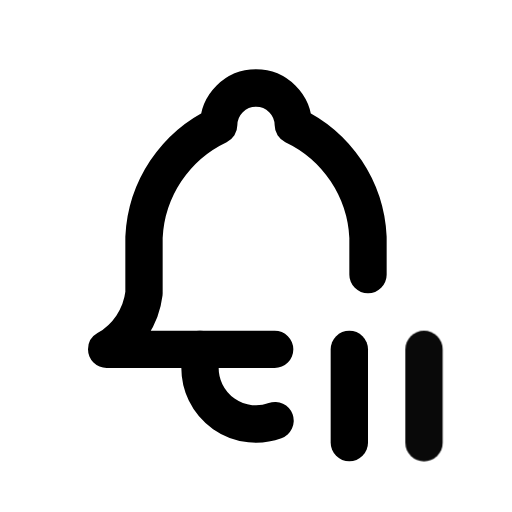
t = 0.00 s
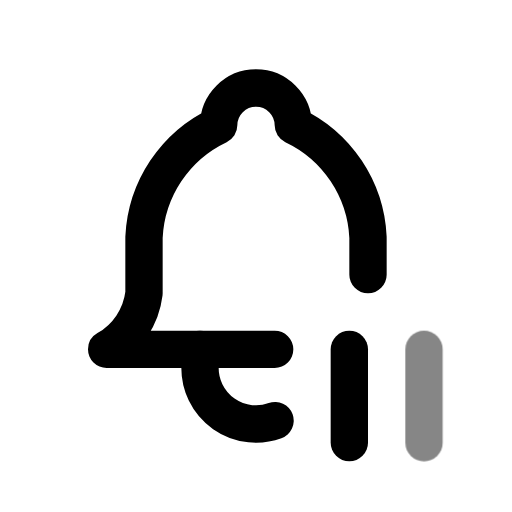
t = 0.39 s
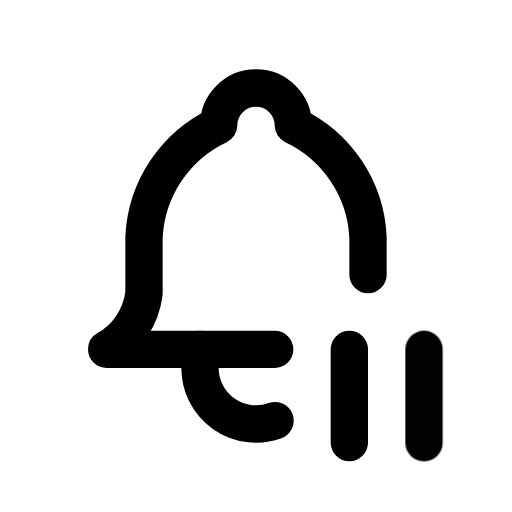
t = 0.92 s
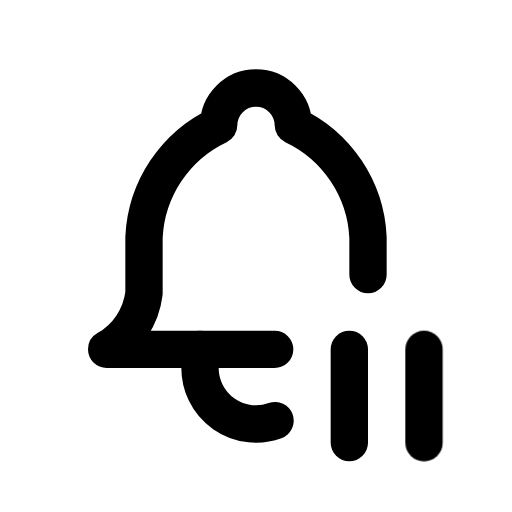
t = 1.56 s
t = 1.96 s: frame unchanged from t = 1.56 s, image omitted
t = 2.35 s: frame unchanged from t = 1.56 s, image omitted

The animated SVG that drew these frames (rendered in a browser with its animation timeline set to each time). Animation: 1 CSS @keyframes rule; one cycle of 2.75 s, repeats indefinitely.

<svg xmlns="http://www.w3.org/2000/svg" width="24" height="24" fill="none" stroke="currentColor" stroke-linecap="round" stroke-linejoin="round" stroke-width="2" viewBox="0 0 24 24">
    <!-- Generated by scripts/icon-expansion/generate.mjs -->
    <!-- Adapted from Tabler Icons 3.34.1.
MIT License

Copyright (c) 2020-2024 Paweł Kuna

Permission is hereby granted, free of charge, to any person obtaining a copy
of this software and associated documentation files (the "Software"), to deal
in the Software without restriction, including without limitation the rights
to use, copy, modify, merge, publish, distribute, sublicense, and/or sell
copies of the Software, and to permit persons to whom the Software is
furnished to do so, subject to the following conditions:

The above copyright notice and this permission notice shall be included in all
copies or substantial portions of the Software.

THE SOFTWARE IS PROVIDED "AS IS", WITHOUT WARRANTY OF ANY KIND, EXPRESS OR
IMPLIED, INCLUDING BUT NOT LIMITED TO THE WARRANTIES OF MERCHANTABILITY,
FITNESS FOR A PARTICULAR PURPOSE AND NONINFRINGEMENT. IN NO EVENT SHALL THE
AUTHORS OR COPYRIGHT HOLDERS BE LIABLE FOR ANY CLAIM, DAMAGES OR OTHER
LIABILITY, WHETHER IN AN ACTION OF CONTRACT, TORT OR OTHERWISE, ARISING FROM,
OUT OF OR IN CONNECTION WITH THE SOFTWARE OR THE USE OR OTHER DEALINGS IN THE
SOFTWARE. -->
    <style>
        @media (prefers-reduced-motion: no-preference) {
            @keyframes ira-exp-pulse { 0%, 100% { opacity: 1; } 22% { opacity: .45; } 40% { opacity: 1; } }
            [data-ira-motion="bell-pause"] { transform-box: fill-box; transform-origin: center; animation: ira-exp-pulse 2.65s ease-in-out -0.1s infinite; }
        }
    </style>
    <g transform="translate(1.5 1.5) scale(.875)"><path d="M13 17h-9a4 4 0 0 0 2 -3v-3a7 7 0 0 1 4 -6a2 2 0 1 1 4 0a7 7 0 0 1 4 6v2"/><path d="M9 17v1a3 3 0 0 0 4.022 2.821"/><path d="M17 17v5"/></g>
    <g data-ira-motion="bell-pause"><g transform="translate(1.5 1.5) scale(.875)"><path d="M21 17v5"/></g></g>
</svg>
